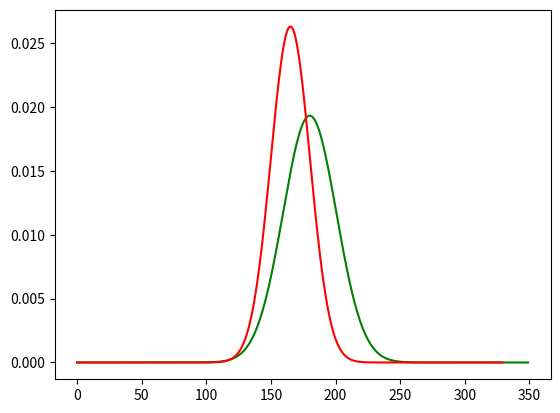

Write Python code to recreate this figure.
# 高斯混合模型男生女生身高
import numpy as np
import matplotlib.pyplot as plt
#产生身高数据
def Normal(x,mu,sigma):#返回一个正态分布的概率密度函数
    return np.exp(-(x-mu)**2/(2*sigma**2))/(np.sqrt(2*np.pi)*sigma)
np.random.seed(100)  # 固定随机数种子，确保下次运行数据相同
#产生服从正态分布的随机数
boy=np.random.normal(180,np.sqrt(20),6000)
girl=np.random.normal(165,np.sqrt(15),4000)
data=np.concatenate((boy,girl)) #将生成的两组服从正态分布的随机数拼接在一起
N=len(data)
mu1=140;sigma1=10;w1=0.6#对男生身高均值，方差，权重赋初值
mu2=130;sigma2=5;w2=0.4#对女生身高均值，方差，权重赋初值
i=0
while(i!=10000):#用EM算法迭代求参数估计
    i+=1
    gauss1=Normal(data,mu1,np.sqrt(sigma1))#根据初值得到的一个正态分布的概率密度函数
    gauss2=Normal(data,mu2,np.sqrt(sigma2))#根据初值得到的一个正态分布的概率密度函数
    Gamma1=w1*gauss1
    Gamma2=w2*gauss2
    M=Gamma1+Gamma2
    #更新Sigma
    #sigma1=np.dot((Gamma1/M).T,(data-mu1)**2)/np.sum(Gamma1/M)   #np.dot函数：矩阵的乘法
    #sigma2=np.dot((Gamma2/M).T,(data-mu2)**2)/np.sum(Gamma2/M)  #np.dot函数：矩阵的乘法
    sigma1 = np.sum(np.dot((Gamma1 / M).T, (data - mu1) ** 2)) / np.sum(Gamma1 / M)  # np.dot函数：矩阵的乘法
    sigma2=np.sum(np.dot((Gamma2/M).T,(data-mu2)**2))/np.sum(Gamma2/M)  #np.dot函数：矩阵的乘法
    #更新mu
    #mu1=np.dot((Gamma1/M).T,data)/np.sum(Gamma1/M)
    #mu2=np.dot((Gamma2/M).T,data)/np.sum(Gamma2/M)
    mu1 = np.sum(np.dot((Gamma1 / M).T, data)) / np.sum(Gamma1 / M)
    mu2 = np.sum(np.dot((Gamma2 / M).T, data)) / np.sum(Gamma2 / M)
    #更新w1w2
    w1=np.sum(Gamma1/M)/N
    w2=np.sum(Gamma2/M)/N
x1 = np.arange(0,350,1)
y1 = np.exp(-((x1 - mu1)**2)/(2*sigma1**2)) / (sigma1 * np.sqrt(2*np.pi))
#plt.plot(nan)
#plt.subplot(211)
plt.plot(x1,y1,color='g',linestyle='-',label='boy')
#plt.ylabel('boy')
x2 = np.arange(0,330,1)
y2 = np.exp(-((x2 - mu2)**2)/(2*sigma2**2)) / (sigma2 * np.sqrt(2*np.pi))
#plt.plot(nan)
#plt.subplot(212)
plt.plot(x2,y2,color='r',linestyle='-',label='girl')
#plt.ylabel('girl')
#plt.plot(x,gauss1)
plt.show()

print ("迭代",i,"次")
print ("男生身高迭代后的均值:",mu1,"女生身高迭代后的均值：",mu2)
print ("男生身高迭代后的方差:",sigma1,"女生身高迭代后的方差:",sigma2)
print ("权重迭代w1:",w1,"权重迭代w2:",w2)